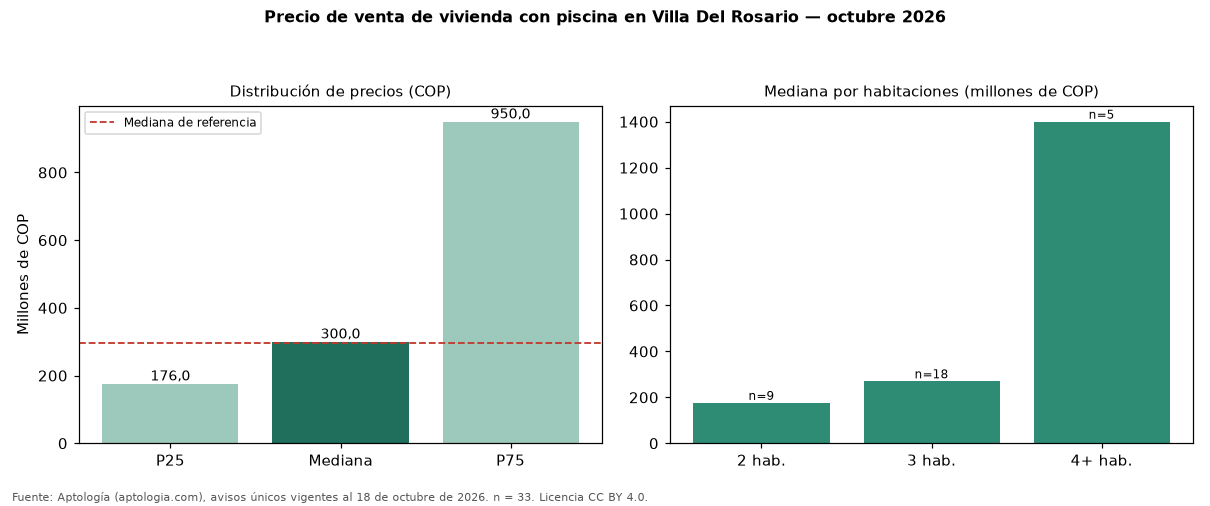

The table this chart was drawn from, first rows:
seccion, metrica, valor_cop, n
precio, p25, 176000000, 33
precio, mediana, 300000000, 33
precio, p75, 950000000, 33
cop_por_m2, p25, 3107851, 33
cop_por_m2, mediana, 3571435, 33
cop_por_m2, p75, 5916218, 33
area, area_mediana_m2, 68.8, 33
habitaciones, 2, 176000000, 9
habitaciones, 3, 270000000, 18
habitaciones, 4+, 1400000000, 5
administracion, mediana, 210000, 27
estrato, moda, 3, 
parqueadero, porcentaje_con_parqueadero, 93.9, 33
referencia, mediana_referencia, 295000000, 72
referencia, mediana_cop_por_m2_referencia, 3452621, 72
comparacion, mediana_grupo_opuesto, 300000000, 37
